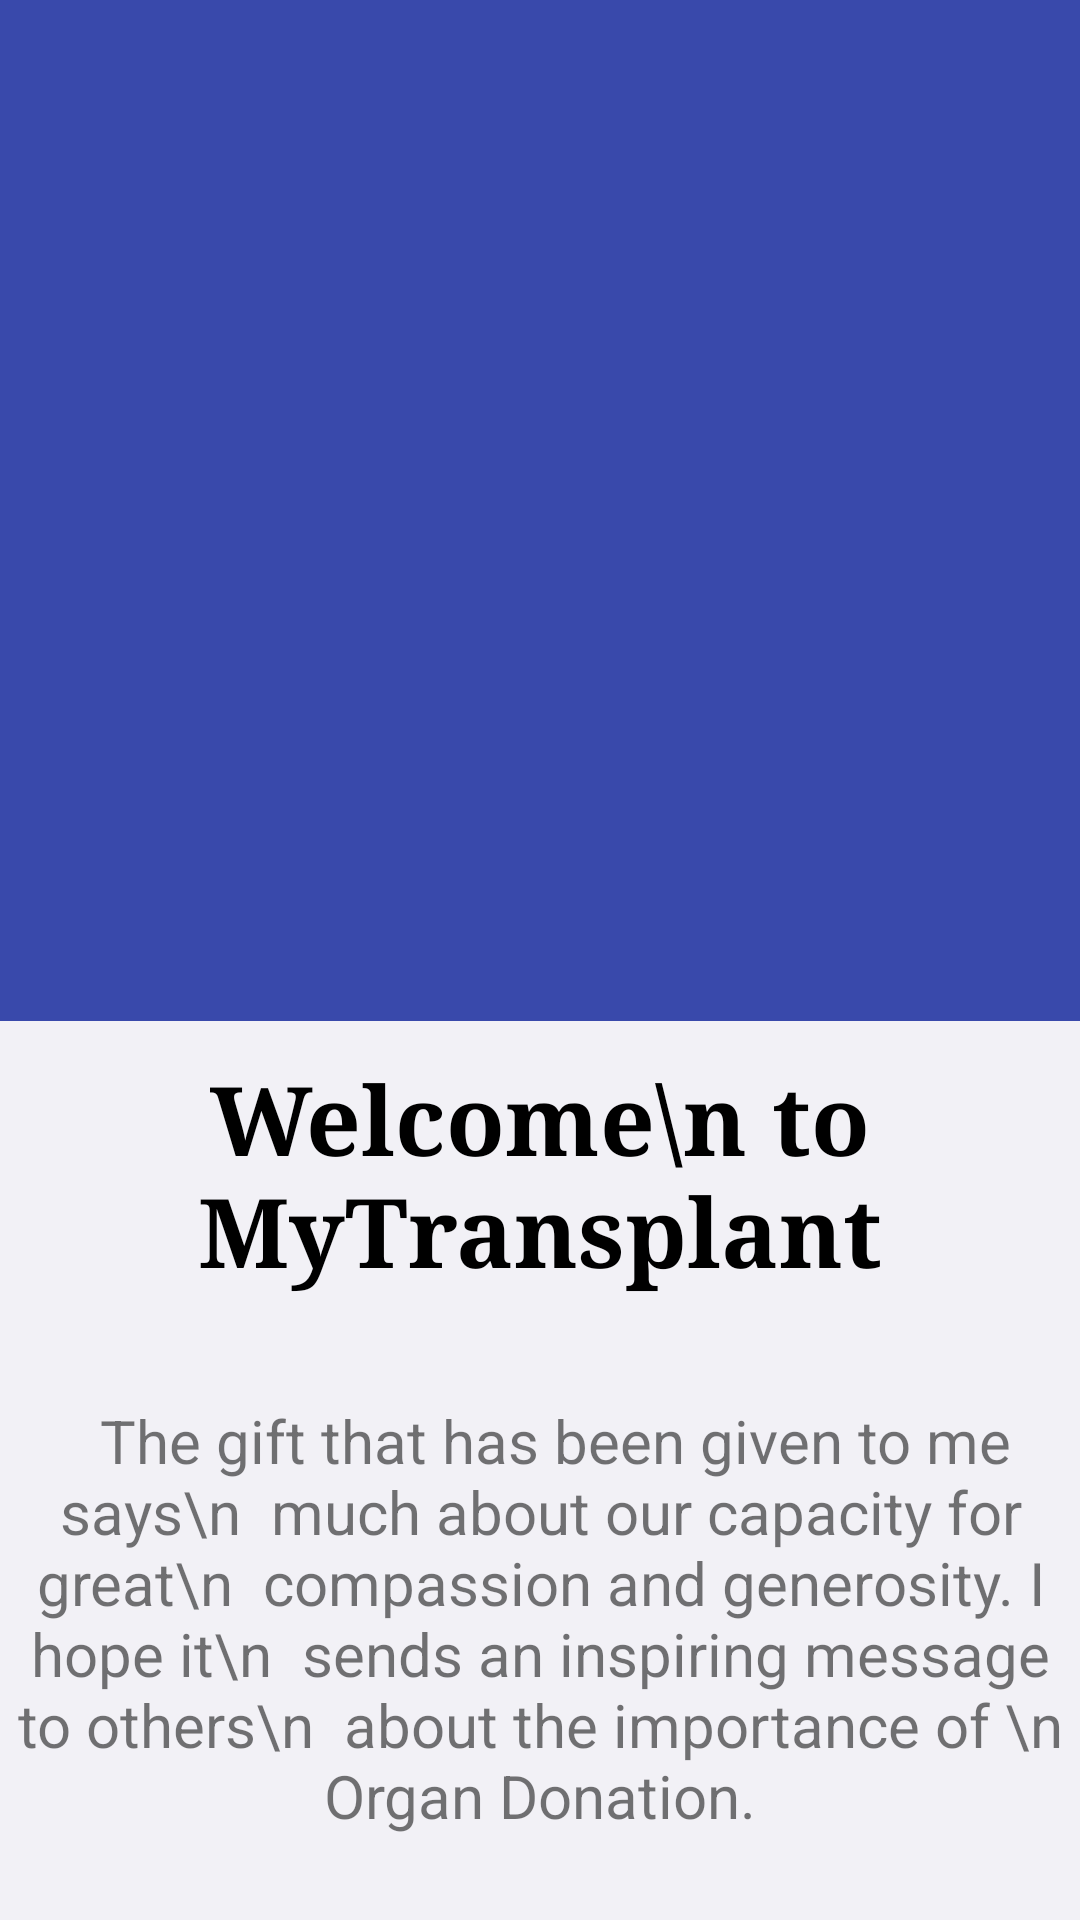

The Android layout XML behind this screen, and the referenced resources:
<!-- AndroidManifest.xml: application theme AppTheme -->
<!-- res/layout/activity_get_started.xml -->
<?xml version="1.0" encoding="utf-8"?>
<androidx.constraintlayout.widget.ConstraintLayout xmlns:android="http://schemas.android.com/apk/res/android"
    xmlns:app="http://schemas.android.com/apk/res-auto"
    xmlns:tools="http://schemas.android.com/tools"
    android:layout_width="match_parent"
    android:layout_height="match_parent"
    android:background="#3949AB"
    android:layout_marginTop="-10dp"
    tools:context=".getStarted" >

    <ImageView
        android:id="@+id/imageView2"
        android:layout_width="307dp"
        android:layout_height="341dp"
        app:layout_constraintBottom_toTopOf="@+id/view"
        app:layout_constraintEnd_toEndOf="parent"
        app:layout_constraintStart_toStartOf="parent"
        app:srcCompat="@drawable/women" />

    <ImageView
        android:id="@+id/imageView3"
        android:layout_width="wrap_content"
        android:layout_height="wrap_content"
        android:layout_marginStart="-150dp"
        android:layout_marginLeft="-150dp"
        android:layout_marginEnd="-150dp"
        android:layout_marginRight="-150dp"
        android:scaleType="centerCrop"
        app:layout_constraintBottom_toBottomOf="@+id/imageView2"
        app:layout_constraintEnd_toEndOf="parent"
        app:layout_constraintStart_toStartOf="parent"
        app:srcCompat="@drawable/arc_1" />

    <View
        android:id="@+id/view"
        android:layout_width="wrap_content"
        android:layout_height="wrap_content"
        android:layout_marginTop="-1dp"
        android:background="#F2F1F6"
        app:layout_constraintTop_toBottomOf="@+id/imageView2"
        tools:ignore="MissingConstraints" />

    <TextView
        android:id="@+id/textView"
        android:layout_width="wrap_content"
        android:layout_height="wrap_content"
        android:layout_marginTop="10dp"
        android:fontFamily="serif"
        android:gravity="center_horizontal"
        android:text="Welcome\n to MyTransplant"
        android:textAlignment="center"
        android:textColor="@color/black"
        android:textSize="32dp"
        android:textStyle="bold"
        app:layout_constraintEnd_toEndOf="parent"
        app:layout_constraintStart_toStartOf="parent"
        app:layout_constraintTop_toBottomOf="@+id/imageView2" />

    <TextView
        android:id="@+id/textView2"
        android:layout_width="wrap_content"
        android:layout_height="wrap_content"
        android:layout_marginTop="35dp"
        android:text="  The gift that has been given to me says\n
 much about our capacity for great\n
 compassion and generosity. I hope it\n
 sends an inspiring message to others\n
 about the importance of \n Organ Donation."
        android:textSize="20sp"
        android:gravity="center"
        app:layout_constraintEnd_toEndOf="parent"
        app:layout_constraintStart_toStartOf="parent"
        app:layout_constraintTop_toBottomOf="@+id/textView" />

    <Button
        android:id="@+id/btnStart"
        android:layout_width="350dp"
        android:layout_height="wrap_content"
        android:layout_marginStart="24dp"
        android:layout_marginTop="70dp"
        android:layout_marginEnd="24dp"
        android:background="#3949AB"
        android:text="Get started"
        android:textColor="@color/white"
        app:layout_constraintEnd_toEndOf="parent"
        app:layout_constraintStart_toStartOf="parent"
        app:layout_constraintTop_toBottomOf="@+id/textView2" />

</androidx.constraintlayout.widget.ConstraintLayout>
<!-- resources referenced by this layout -->
<resources>
  <color name="black">#FF000000</color>
  <color name="white">#FFFFFFFF</color>
  <style name="AppTheme" parent="Theme.AppCompat.Light.DarkActionBar">
          <item name="colorPrimaryDark">@color/colorPrimary</item>
          <item name="colorPrimary">@color/teal_700</item>
      </style>
  <color name="colorPrimary">#0000cd</color>
  <color name="teal_700">#FF018786</color>
</resources>
